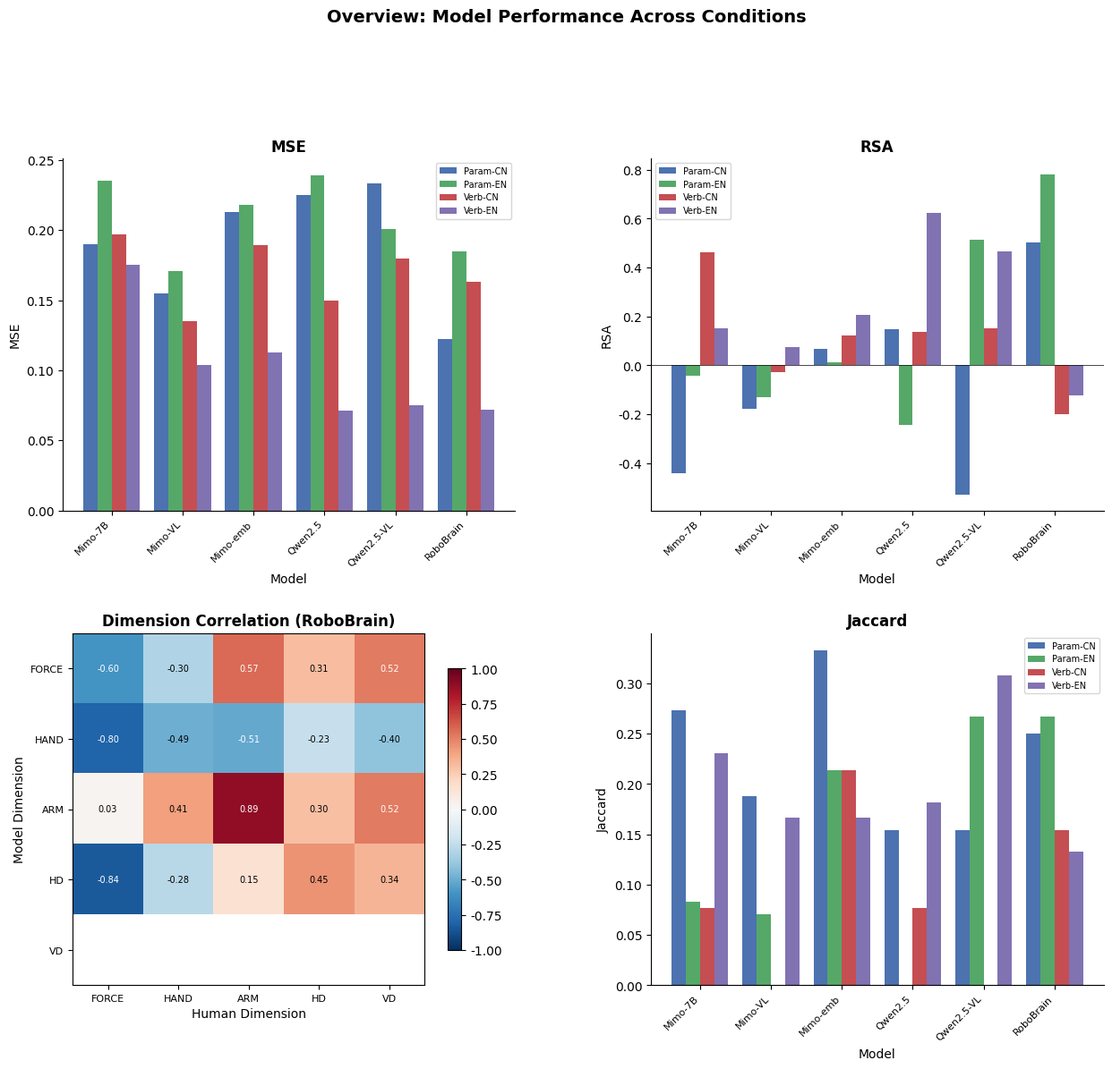

The script that saved this image: (Note: this script raises an exception after producing the figure.)
"""
重新生成图表，把CKA子图替换成维度相关性热力图
"""
import matplotlib.pyplot as plt
import numpy as np
import matplotlib.gridspec as gridspec

# 设置Nature风格
plt.rcParams['font.family'] = 'Arial'
plt.rcParams['font.size'] = 10
plt.rcParams['axes.linewidth'] = 0.8

# ============================================================
# 数据
# ============================================================

model_names = ['Mimo-7B', 'Mimo-VL', 'Mimo-emb', 'Qwen2.5', 'Qwen2.5-VL', 'RoboBrain']
model_keys = ['Mimo-7B-SFT', 'Mimo-VL-7B-SFT', 'Mimo-embodied-7B',
              'Qwen2.5-7B-Instruct', 'Qwen2.5-VL-7B-Instruct', 'RoboBrain2.0-7B']

# 总表数据
data = {
    'Mimo-7B-SFT': {
        'Param-CN': {'MSE': 0.190, 'RSA': -0.442, 'Jaccard': 0.273},
        'Param-EN': {'MSE': 0.235, 'RSA': -0.043, 'Jaccard': 0.083},
        'Verb-CN': {'MSE': 0.197, 'RSA': 0.464, 'Jaccard': 0.077},
        'Verb-EN': {'MSE': 0.175, 'RSA': 0.152, 'Jaccard': 0.231},
    },
    'Mimo-VL-7B-SFT': {
        'Param-CN': {'MSE': 0.155, 'RSA': -0.178, 'Jaccard': 0.188},
        'Param-EN': {'MSE': 0.171, 'RSA': -0.132, 'Jaccard': 0.071},
        'Verb-CN': {'MSE': 0.135, 'RSA': -0.027, 'Jaccard': 0.000},
        'Verb-EN': {'MSE': 0.104, 'RSA': 0.076, 'Jaccard': 0.167},
    },
    'Mimo-embodied-7B': {
        'Param-CN': {'MSE': 0.213, 'RSA': 0.066, 'Jaccard': 0.333},
        'Param-EN': {'MSE': 0.218, 'RSA': 0.014, 'Jaccard': 0.214},
        'Verb-CN': {'MSE': 0.189, 'RSA': 0.121, 'Jaccard': 0.214},
        'Verb-EN': {'MSE': 0.113, 'RSA': 0.205, 'Jaccard': 0.167},
    },
    'Qwen2.5-7B-Instruct': {
        'Param-CN': {'MSE': 0.225, 'RSA': 0.147, 'Jaccard': 0.154},
        'Param-EN': {'MSE': 0.239, 'RSA': -0.242, 'Jaccard': 0.000},
        'Verb-CN': {'MSE': 0.150, 'RSA': 0.138, 'Jaccard': 0.077},
        'Verb-EN': {'MSE': 0.071, 'RSA': 0.622, 'Jaccard': 0.182},
    },
    'Qwen2.5-VL-7B-Instruct': {
        'Param-CN': {'MSE': 0.233, 'RSA': -0.528, 'Jaccard': 0.154},
        'Param-EN': {'MSE': 0.201, 'RSA': 0.513, 'Jaccard': 0.267},
        'Verb-CN': {'MSE': 0.180, 'RSA': 0.152, 'Jaccard': 0.000},
        'Verb-EN': {'MSE': 0.075, 'RSA': 0.465, 'Jaccard': 0.308},
    },
    'RoboBrain2.0-7B': {
        'Param-CN': {'MSE': 0.122, 'RSA': 0.504, 'Jaccard': 0.250},
        'Param-EN': {'MSE': 0.185, 'RSA': 0.780, 'Jaccard': 0.267},
        'Verb-CN': {'MSE': 0.163, 'RSA': -0.201, 'Jaccard': 0.154},
        'Verb-EN': {'MSE': 0.072, 'RSA': -0.124, 'Jaccard': 0.133},
    },
}

conditions = ['Param-CN', 'Param-EN', 'Verb-CN', 'Verb-EN']
condition_labels = ['Param-CN', 'Param-EN', 'Verb-CN', 'Verb-EN']

# ============================================================
# 图1：总表（3个指标 + 维度相关性热力图）
# ============================================================

# 维度相关性数据（中文条件）
dim_corr_zh = {
    'Mimo-7B': np.array([[np.nan, np.nan, np.nan, np.nan, np.nan],
                         [-0.60, -0.04, 0.04, -0.04, 0.04],
                         [np.nan, np.nan, np.nan, np.nan, np.nan],
                         [np.nan, np.nan, np.nan, np.nan, np.nan],
                         [np.nan, np.nan, np.nan, np.nan, np.nan]]),
    'Mimo-VL': np.array([[0.34, 0.41, 0.79, 0.66, 0.80],
                         [0.07, 0.49, 0.84, 0.23, 0.42],
                         [-0.54, -0.36, -0.12, -0.52, -0.63],
                         [-0.80, -0.49, -0.51, -0.23, -0.40],
                         [0.19, 0.38, 0.13, 0.03, 0.27]]),
    'Mimo-emb': np.array([[0.80, 0.49, 0.51, 0.23, 0.40],
                          [-0.78, -0.66, 0.07, -0.34, -0.10],
                          [0.80, 0.49, 0.51, 0.23, 0.40],
                          [np.nan, np.nan, np.nan, np.nan, np.nan],
                          [0.10, -0.09, 0.54, -0.07, 0.30]]),
    'Qwen2.5': np.array([[0.80, 0.49, 0.51, 0.23, 0.40],
                         [0.88, 0.30, -0.19, -0.40, -0.37],
                         [np.nan, np.nan, np.nan, np.nan, np.nan],
                         [-0.80, -0.49, -0.51, -0.23, -0.40],
                         [0.12, 0.03, 0.37, -0.43, -0.40]]),
    'Qwen2.5-VL': np.array([[-0.64, -0.56, -0.41, -0.17, -0.43],
                            [-0.33, -0.37, 0.25, 0.02, 0.37],
                            [-0.36, -0.06, -0.01, -0.46, -0.40],
                            [-0.09, 0.66, 0.51, 0.49, 0.33],
                            [0.12, 0.03, 0.37, -0.43, -0.40]]),
    'RoboBrain': np.array([[-0.60, -0.30, 0.57, 0.31, 0.52],
                           [-0.80, -0.49, -0.51, -0.23, -0.40],
                           [0.03, 0.41, 0.89, 0.30, 0.52],
                           [-0.84, -0.28, 0.15, 0.45, 0.34],
                           [np.nan, np.nan, np.nan, np.nan, np.nan]]),
}

dims = ['FORCE', 'HAND', 'ARM', 'HD', 'VD']

fig = plt.figure(figsize=(15, 12))
gs = gridspec.GridSpec(2, 2, hspace=0.35, wspace=0.3)

# MSE
ax1 = fig.add_subplot(gs[0, 0])
x = np.arange(len(model_names))
width = 0.2
colors = ['#4C72B0', '#55A868', '#C44E52', '#8172B2']
for i, cond in enumerate(conditions):
    values = [data[model][cond]['MSE'] for model in model_keys]
    ax1.bar(x + i * width, values, width, label=cond, color=colors[i])
ax1.set_xlabel('Model')
ax1.set_ylabel('MSE')
ax1.set_title('MSE', fontweight='bold')
ax1.set_xticks(x + width * 1.5)
ax1.set_xticklabels(model_names, rotation=45, ha='right', fontsize=8)
ax1.legend(fontsize=7)
ax1.spines['top'].set_visible(False)
ax1.spines['right'].set_visible(False)

# RSA
ax2 = fig.add_subplot(gs[0, 1])
for i, cond in enumerate(conditions):
    values = [data[model][cond]['RSA'] for model in model_keys]
    ax2.bar(x + i * width, values, width, label=cond, color=colors[i])
ax2.set_xlabel('Model')
ax2.set_ylabel('RSA')
ax2.set_title('RSA', fontweight='bold')
ax2.set_xticks(x + width * 1.5)
ax2.set_xticklabels(model_names, rotation=45, ha='right', fontsize=8)
ax2.legend(fontsize=7)
ax2.axhline(y=0, color='black', linewidth=0.5)
ax2.spines['top'].set_visible(False)
ax2.spines['right'].set_visible(False)

# 维度相关性热力图（替代CKA）
ax3 = fig.add_subplot(gs[1, 0])
# 使用RoboBrain的数据作为示例
corr_matrix = dim_corr_zh['RoboBrain']
im = ax3.imshow(corr_matrix, cmap='RdBu_r', vmin=-1, vmax=1, aspect='equal')
ax3.set_xticks(range(5))
ax3.set_yticks(range(5))
ax3.set_xticklabels(dims, fontsize=8)
ax3.set_yticklabels(dims, fontsize=8)
ax3.set_xlabel('Human Dimension')
ax3.set_ylabel('Model Dimension')
ax3.set_title('Dimension Correlation (RoboBrain)', fontweight='bold')
for i in range(5):
    for j in range(5):
        val = corr_matrix[i, j]
        if not np.isnan(val):
            color = 'white' if abs(val) > 0.5 else 'black'
            ax3.text(j, i, f'{val:.2f}', ha='center', va='center', fontsize=7, color=color)
plt.colorbar(im, ax=ax3, shrink=0.8)

# Jaccard
ax4 = fig.add_subplot(gs[1, 1])
for i, cond in enumerate(conditions):
    values = [data[model][cond]['Jaccard'] for model in model_keys]
    ax4.bar(x + i * width, values, width, label=cond, color=colors[i])
ax4.set_xlabel('Model')
ax4.set_ylabel('Jaccard')
ax4.set_title('Jaccard', fontweight='bold')
ax4.set_xticks(x + width * 1.5)
ax4.set_xticklabels(model_names, rotation=45, ha='right', fontsize=8)
ax4.legend(fontsize=7)
ax4.spines['top'].set_visible(False)
ax4.spines['right'].set_visible(False)

plt.suptitle('Overview: Model Performance Across Conditions', fontsize=14, fontweight='bold', y=1.02)
plt.savefig('D:/task/科研/LLM-evaluation/具神认知/embodied-verb-cognition/presentation/figures/fig1_overview.png', dpi=300, bbox_inches='tight')
plt.close()
print("Saved: fig1_overview.png")

# ============================================================
# 图2：语言影响（3个指标 + 维度相关性热力图）
# ============================================================

fig = plt.figure(figsize=(15, 12))
gs = gridspec.GridSpec(2, 2, hspace=0.35, wspace=0.3)

# 计算语言差值
lang_diff = {}
for model in model_keys:
    lang_diff[model] = {}
    for metric in ['MSE', 'RSA', 'Jaccard']:
        cn_param = data[model]['Param-CN'][metric]
        en_param = data[model]['Param-EN'][metric]
        cn_verb = data[model]['Verb-CN'][metric]
        en_verb = data[model]['Verb-EN'][metric]
        lang_diff[model][f'Param_{metric}'] = cn_param - en_param
        lang_diff[model][f'Verb_{metric}'] = cn_verb - en_verb

# MSE Language Effect
ax1 = fig.add_subplot(gs[0, 0])
x = np.arange(len(model_names))
width = 0.35
param_diff = [lang_diff[model]['Param_MSE'] for model in model_keys]
verb_diff = [lang_diff[model]['Verb_MSE'] for model in model_keys]
ax1.bar(x - width/2, param_diff, width, label='Param Format', color='#4C72B0')
ax1.bar(x + width/2, verb_diff, width, label='Verb Format', color='#55A868')
ax1.set_xlabel('Model')
ax1.set_ylabel('MSE Diff (CN - EN)')
ax1.set_title('MSE: Language Effect', fontweight='bold')
ax1.set_xticks(x)
ax1.set_xticklabels(model_names, rotation=45, ha='right', fontsize=8)
ax1.legend(fontsize=8)
ax1.axhline(y=0, color='black', linewidth=0.8)
ax1.spines['top'].set_visible(False)
ax1.spines['right'].set_visible(False)

# RSA Language Effect
ax2 = fig.add_subplot(gs[0, 1])
param_diff = [lang_diff[model]['Param_RSA'] for model in model_keys]
verb_diff = [lang_diff[model]['Verb_RSA'] for model in model_keys]
ax2.bar(x - width/2, param_diff, width, label='Param Format', color='#4C72B0')
ax2.bar(x + width/2, verb_diff, width, label='Verb Format', color='#55A868')
ax2.set_xlabel('Model')
ax2.set_ylabel('RSA Diff (CN - EN)')
ax2.set_title('RSA: Language Effect', fontweight='bold')
ax2.set_xticks(x)
ax2.set_xticklabels(model_names, rotation=45, ha='right', fontsize=8)
ax2.legend(fontsize=8)
ax2.axhline(y=0, color='black', linewidth=0.8)
ax2.spines['top'].set_visible(False)
ax2.spines['right'].set_visible(False)

# 维度相关性热力图（替代CKA）
ax3 = fig.add_subplot(gs[1, 0])
corr_matrix = dim_corr_zh['RoboBrain']
im = ax3.imshow(corr_matrix, cmap='RdBu_r', vmin=-1, vmax=1, aspect='equal')
ax3.set_xticks(range(5))
ax3.set_yticks(range(5))
ax3.set_xticklabels(dims, fontsize=8)
ax3.set_yticklabels(dims, fontsize=8)
ax3.set_xlabel('Human Dimension')
ax3.set_ylabel('Model Dimension')
ax3.set_title('Dimension Correlation (RoboBrain)', fontweight='bold')
for i in range(5):
    for j in range(5):
        val = corr_matrix[i, j]
        if not np.isnan(val):
            color = 'white' if abs(val) > 0.5 else 'black'
            ax3.text(j, i, f'{val:.2f}', ha='center', va='center', fontsize=7, color=color)
plt.colorbar(im, ax=ax3, shrink=0.8)

# Jaccard Language Effect
ax4 = fig.add_subplot(gs[1, 1])
param_diff = [lang_diff[model]['Param_Jaccard'] for model in model_keys]
verb_diff = [lang_diff[model]['Verb_Jaccard'] for model in model_keys]
ax4.bar(x - width/2, param_diff, width, label='Param Format', color='#4C72B0')
ax4.bar(x + width/2, verb_diff, width, label='Verb Format', color='#55A868')
ax4.set_xlabel('Model')
ax4.set_ylabel('Jaccard Diff (CN - EN)')
ax4.set_title('Jaccard: Language Effect', fontweight='bold')
ax4.set_xticks(x)
ax4.set_xticklabels(model_names, rotation=45, ha='right', fontsize=8)
ax4.legend(fontsize=8)
ax4.axhline(y=0, color='black', linewidth=0.8)
ax4.spines['top'].set_visible(False)
ax4.spines['right'].set_visible(False)

plt.suptitle('Language Effect: Chinese vs English', fontsize=14, fontweight='bold', y=1.02)
plt.savefig('D:/task/科研/LLM-evaluation/具神认知/embodied-verb-cognition/presentation/figures/fig2_language_effect.png', dpi=300, bbox_inches='tight')
plt.close()
print("Saved: fig2_language_effect.png")

# ============================================================
# 图3：提示词影响（3个指标 + 维度相关性热力图）
# ============================================================

fig = plt.figure(figsize=(15, 12))
gs = gridspec.GridSpec(2, 2, hspace=0.35, wspace=0.3)

# 计算提示词差值
prompt_diff = {}
for model in model_keys:
    prompt_diff[model] = {}
    for lang in ['CN', 'EN']:
        for metric in ['MSE', 'RSA', 'Jaccard']:
            param = data[model][f'Param-{lang}'][metric]
            verb = data[model][f'Verb-{lang}'][metric]
            prompt_diff[model][f'{lang}_{metric}'] = param - verb

# MSE Prompt Effect
ax1 = fig.add_subplot(gs[0, 0])
x = np.arange(len(model_names))
width = 0.35
cn_diff = [prompt_diff[model]['CN_MSE'] for model in model_keys]
en_diff = [prompt_diff[model]['EN_MSE'] for model in model_keys]
ax1.bar(x - width/2, cn_diff, width, label='Chinese', color='#C44E52')
ax1.bar(x + width/2, en_diff, width, label='English', color='#8172B2')
ax1.set_xlabel('Model')
ax1.set_ylabel('MSE Diff (Param - Verb)')
ax1.set_title('MSE: Prompt Format Effect', fontweight='bold')
ax1.set_xticks(x)
ax1.set_xticklabels(model_names, rotation=45, ha='right', fontsize=8)
ax1.legend(fontsize=8)
ax1.axhline(y=0, color='black', linewidth=0.8)
ax1.spines['top'].set_visible(False)
ax1.spines['right'].set_visible(False)

# RSA Prompt Effect
ax2 = fig.add_subplot(gs[0, 1])
cn_diff = [prompt_diff[model]['CN_RSA'] for model in model_keys]
en_diff = [prompt_diff[model]['EN_RSA'] for model in model_keys]
ax2.bar(x - width/2, cn_diff, width, label='Chinese', color='#C44E52')
ax2.bar(x + width/2, en_diff, width, label='English', color='#8172B2')
ax2.set_xlabel('Model')
ax2.set_ylabel('RSA Diff (Param - Verb)')
ax2.set_title('RSA: Prompt Format Effect', fontweight='bold')
ax2.set_xticks(x)
ax2.set_xticklabels(model_names, rotation=45, ha='right', fontsize=8)
ax2.legend(fontsize=8)
ax2.axhline(y=0, color='black', linewidth=0.8)
ax2.spines['top'].set_visible(False)
ax2.spines['right'].set_visible(False)

# 维度相关性热力图（替代CKA）
ax3 = fig.add_subplot(gs[1, 0])
corr_matrix = dim_corr_zh['RoboBrain']
im = ax3.imshow(corr_matrix, cmap='RdBu_r', vmin=-1, vmax=1, aspect='equal')
ax3.set_xticks(range(5))
ax3.set_yticks(range(5))
ax3.set_xticklabels(dims, fontsize=8)
ax3.set_yticklabels(dims, fontsize=8)
ax3.set_xlabel('Human Dimension')
ax3.set_ylabel('Model Dimension')
ax3.set_title('Dimension Correlation (RoboBrain)', fontweight='bold')
for i in range(5):
    for j in range(5):
        val = corr_matrix[i, j]
        if not np.isnan(val):
            color = 'white' if abs(val) > 0.5 else 'black'
            ax3.text(j, i, f'{val:.2f}', ha='center', va='center', fontsize=7, color=color)
plt.colorbar(im, ax=ax3, shrink=0.8)

# Jaccard Prompt Effect
ax4 = fig.add_subplot(gs[1, 1])
cn_diff = [prompt_diff[model]['CN_Jaccard'] for model in model_keys]
en_diff = [prompt_diff[model]['EN_Jaccard'] for model in model_keys]
ax4.bar(x - width/2, cn_diff, width, label='Chinese', color='#C44E52')
ax4.bar(x + width/2, en_diff, width, label='English', color='#8172B2')
ax4.set_xlabel('Model')
ax4.set_ylabel('Jaccard Diff (Param - Verb)')
ax4.set_title('Jaccard: Prompt Format Effect', fontweight='bold')
ax4.set_xticks(x)
ax4.set_xticklabels(model_names, rotation=45, ha='right', fontsize=8)
ax4.legend(fontsize=8)
ax4.axhline(y=0, color='black', linewidth=0.8)
ax4.spines['top'].set_visible(False)
ax4.spines['right'].set_visible(False)

plt.suptitle('Prompt Format Effect: Param vs Verb', fontsize=14, fontweight='bold', y=1.02)
plt.savefig('D:/task/科研/LLM-evaluation/具神认知/embodied-verb-cognition/presentation/figures/fig3_prompt_effect.png', dpi=300, bbox_inches='tight')
plt.close()
print("Saved: fig3_prompt_effect.png")

print("\nDone!")
